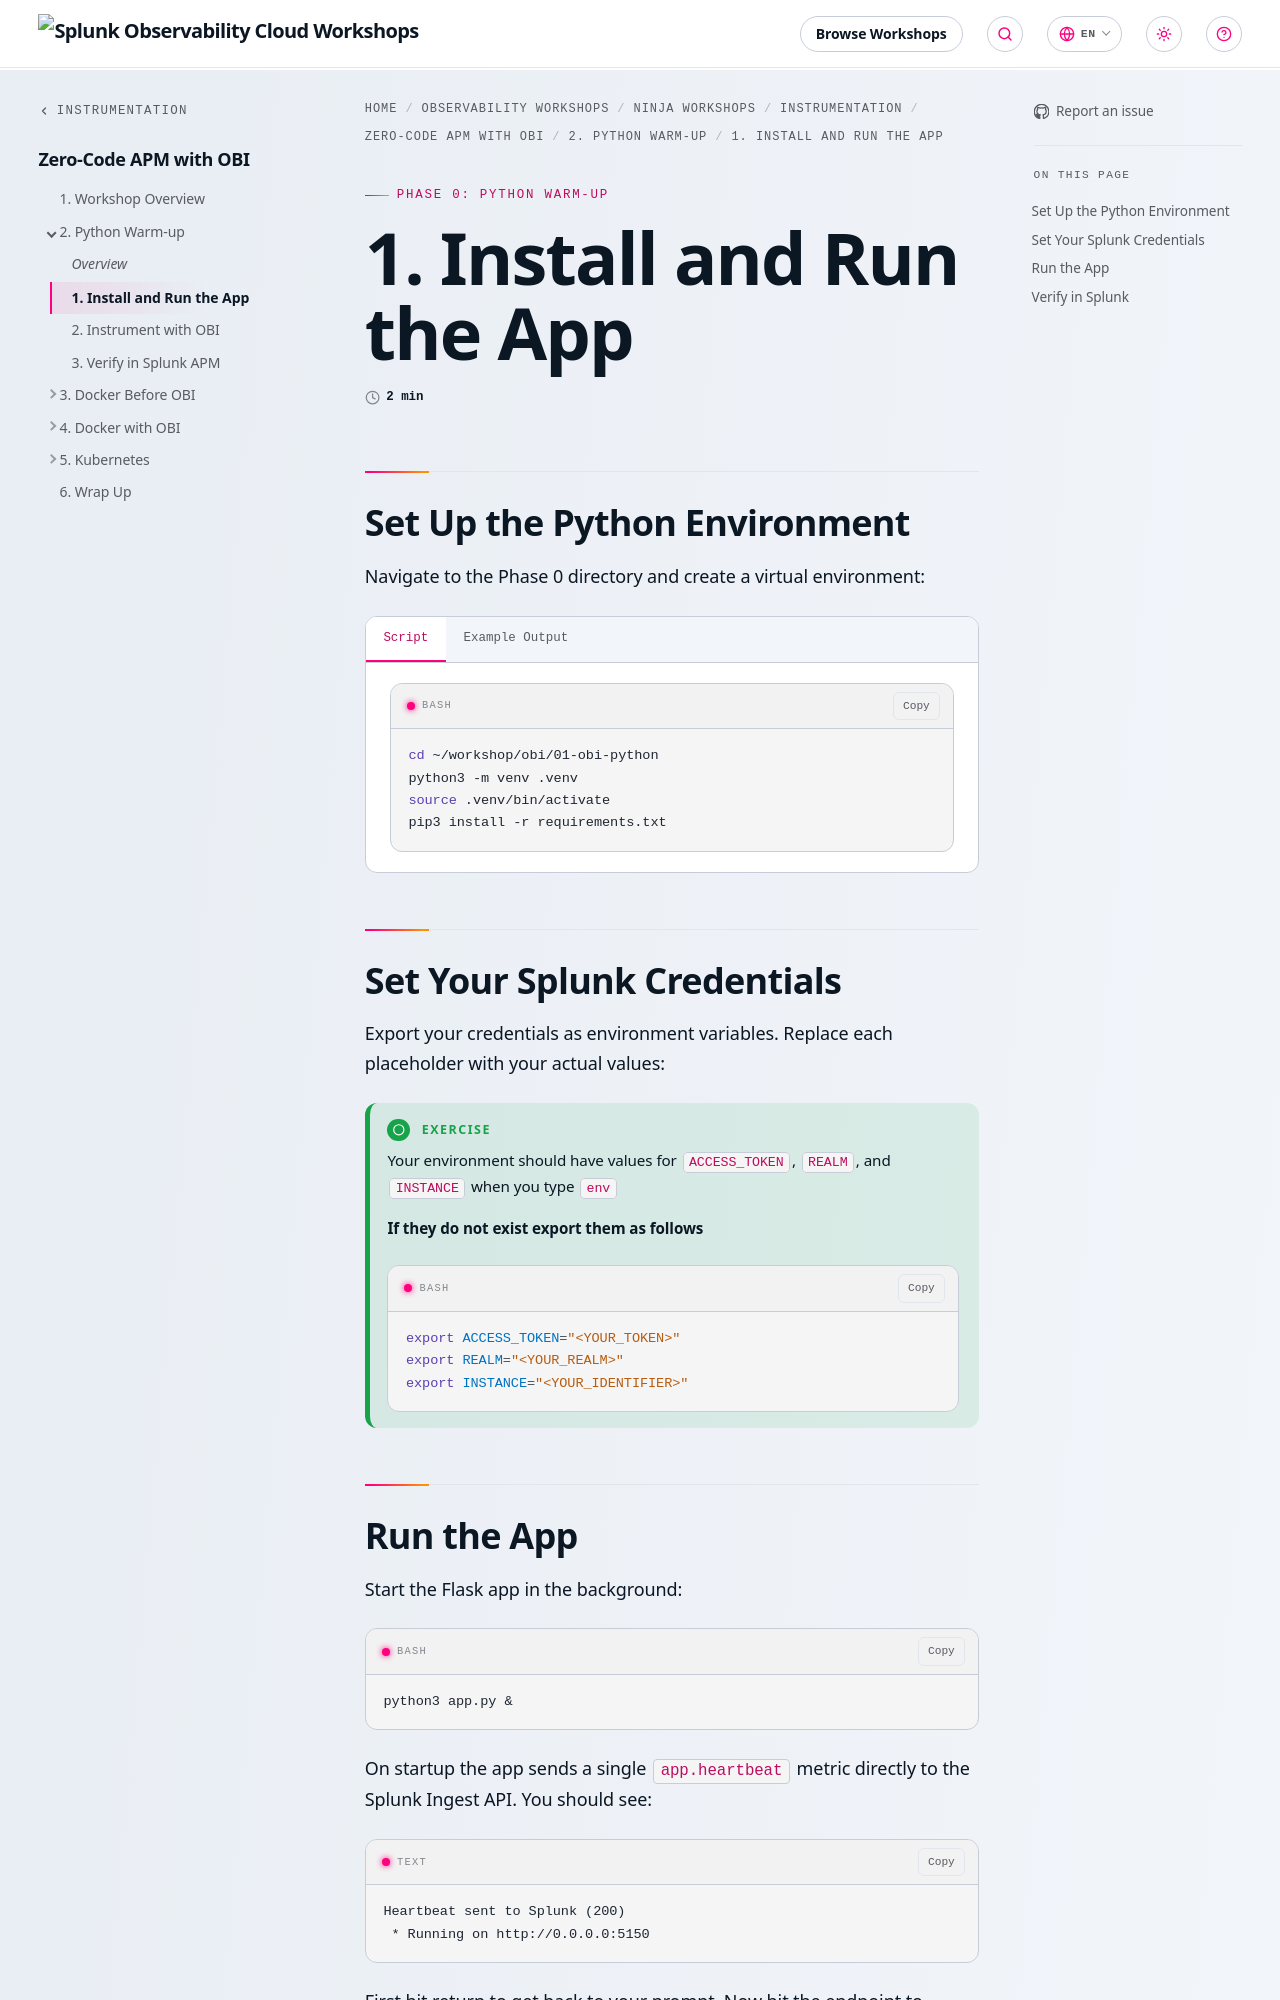

repository: splunk/observability-workshop · page: en/ninja-workshops/instrumentation/4-obi-ebpf/2-python-warmup/1-install-and-run/index.html · generator: mkdocs

---
title: 1. Install and Run the App
weight: 1
---

## Set Up the Python Environment

Navigate to the Phase 0 directory and create a virtual environment:

{{< tabs >}}
{{% tab title="Script" %}}

``` bash
cd ~/workshop/obi/01-obi-python
python3 -m venv .venv
source .venv/bin/activate
pip3 install -r requirements.txt
```

{{% /tab %}}
{{% tab title="Example Output" %}}

``` text
Collecting flask>=3.0,<4.0
  Downloading ...
Successfully installed flask-3.x.x ...
```

{{% /tab %}}
{{< /tabs >}}

## Set Your Splunk Credentials

Export your credentials as environment variables. Replace each placeholder with your actual values:

{{% notice title="Exercise" style="green" icon="running" %}}
Your environment should have values for `ACCESS_TOKEN`, `REALM`, and `INSTANCE` when you type `env`

**If they do not exist export them as follows**

``` bash
export ACCESS_TOKEN="<YOUR_TOKEN>"
export REALM="<YOUR_REALM>"
export INSTANCE="<YOUR_IDENTIFIER>"
```

{{% /notice %}}
